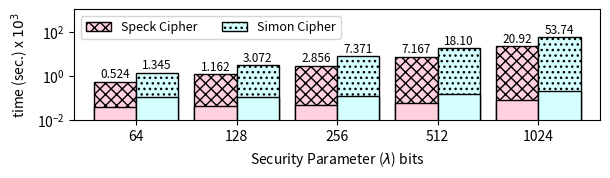

This chart was generated by the following Python code: (Note: this script raises an exception after producing the figure.)
#!/usr/bin/python

import matplotlib.pyplot as plt
from matplotlib import colors
import numpy as np
import sys
import string


benchmark = "specksimon"

mydpi = 300
figname = benchmark+'.png'
pltsize = (6.2, 1.96) # default (8, 6)
nbits = [64, 128, 256, 512, 1024]

data = {
    'specksimon':    { 'speck' : [524.21, 1161.62, 2856.46, 7166.51, 20918.06], 'simon' : [1344.56, 3072.08, 7370.68, 18096.62, 53741.72] },
    'specksimonopn': { 'speck' : [36.15, 40.65, 45.81, 56.41, 81.38],           'simon' : [104.49, 112.06, 125.12, 150.01, 208.58] }
}

for key, value in data[benchmark].items():
    for i in range(len(value)):
        value[i] /= 1000
    data[benchmark][key] = value

for key, value in data[benchmark+"opn"].items():
    for i in range(len(value)):
        value[i] /= 1000
    data[benchmark+"opn"][key] = value

speck = data[benchmark]['speck']
simon = data[benchmark]['simon']
speckopn = data[benchmark+"opn"]['speck']
simonopn = data[benchmark+"opn"]['simon']

N = len(speck)
index = np.arange(N)  # the x locations for the groups
width = 0.42       # the width of the bars

fig, ax = plt.subplots(figsize=pltsize)
ax.margins(0.04, 0.04) 
rects1 = ax.bar(index, speck, width, color='xkcd:light pink', hatch='xxx', edgecolor='black', linewidth=1)
rects2 = ax.bar(index + width, simon, width, color='xkcd:very light blue', hatch='...', edgecolor='black', linewidth=1)

rects1opn = ax.bar(index, speckopn, width, color='xkcd:light pink', edgecolor='black', linewidth=1)
rects2opn = ax.bar(index + width, simonopn, width, color='xkcd:very light blue', edgecolor='black', linewidth=1)

ax.set_yscale('log')
ax.set_ylim([0.01, 1000])
ax.set_ylabel("time (sec.) x $10^3$")
ax.set_xlabel("Security Parameter ($\lambda$) bits")
ax.set_xticks(index + width / 2)
ax.set_xticklabels(nbits)
ax.legend((rects1[0], rects2[0]), ("Speck Cipher", "Simon Cipher"), fontsize=9, ncol=2, loc='upper left')


def autolabel(rects):
    for rect in rects:
        height = rect.get_height()
        if height > 10:
            ax.text(rect.get_x() + rect.get_width()/2., 1.1*height, '%2.2f' % (height), ha='center', va='bottom', fontsize=8.5)
        else:
            ax.text(rect.get_x() + rect.get_width()/2., 1.1*height, '%2.3f' % (height), ha='center', va='bottom', fontsize=8.5)

autolabel(rects1)
autolabel(rects2)

# plt.show()

plt.tight_layout()
plt.savefig("./charts/"+figname,dpi=mydpi, bbox_inches="tight", pad_inches=0.03)

